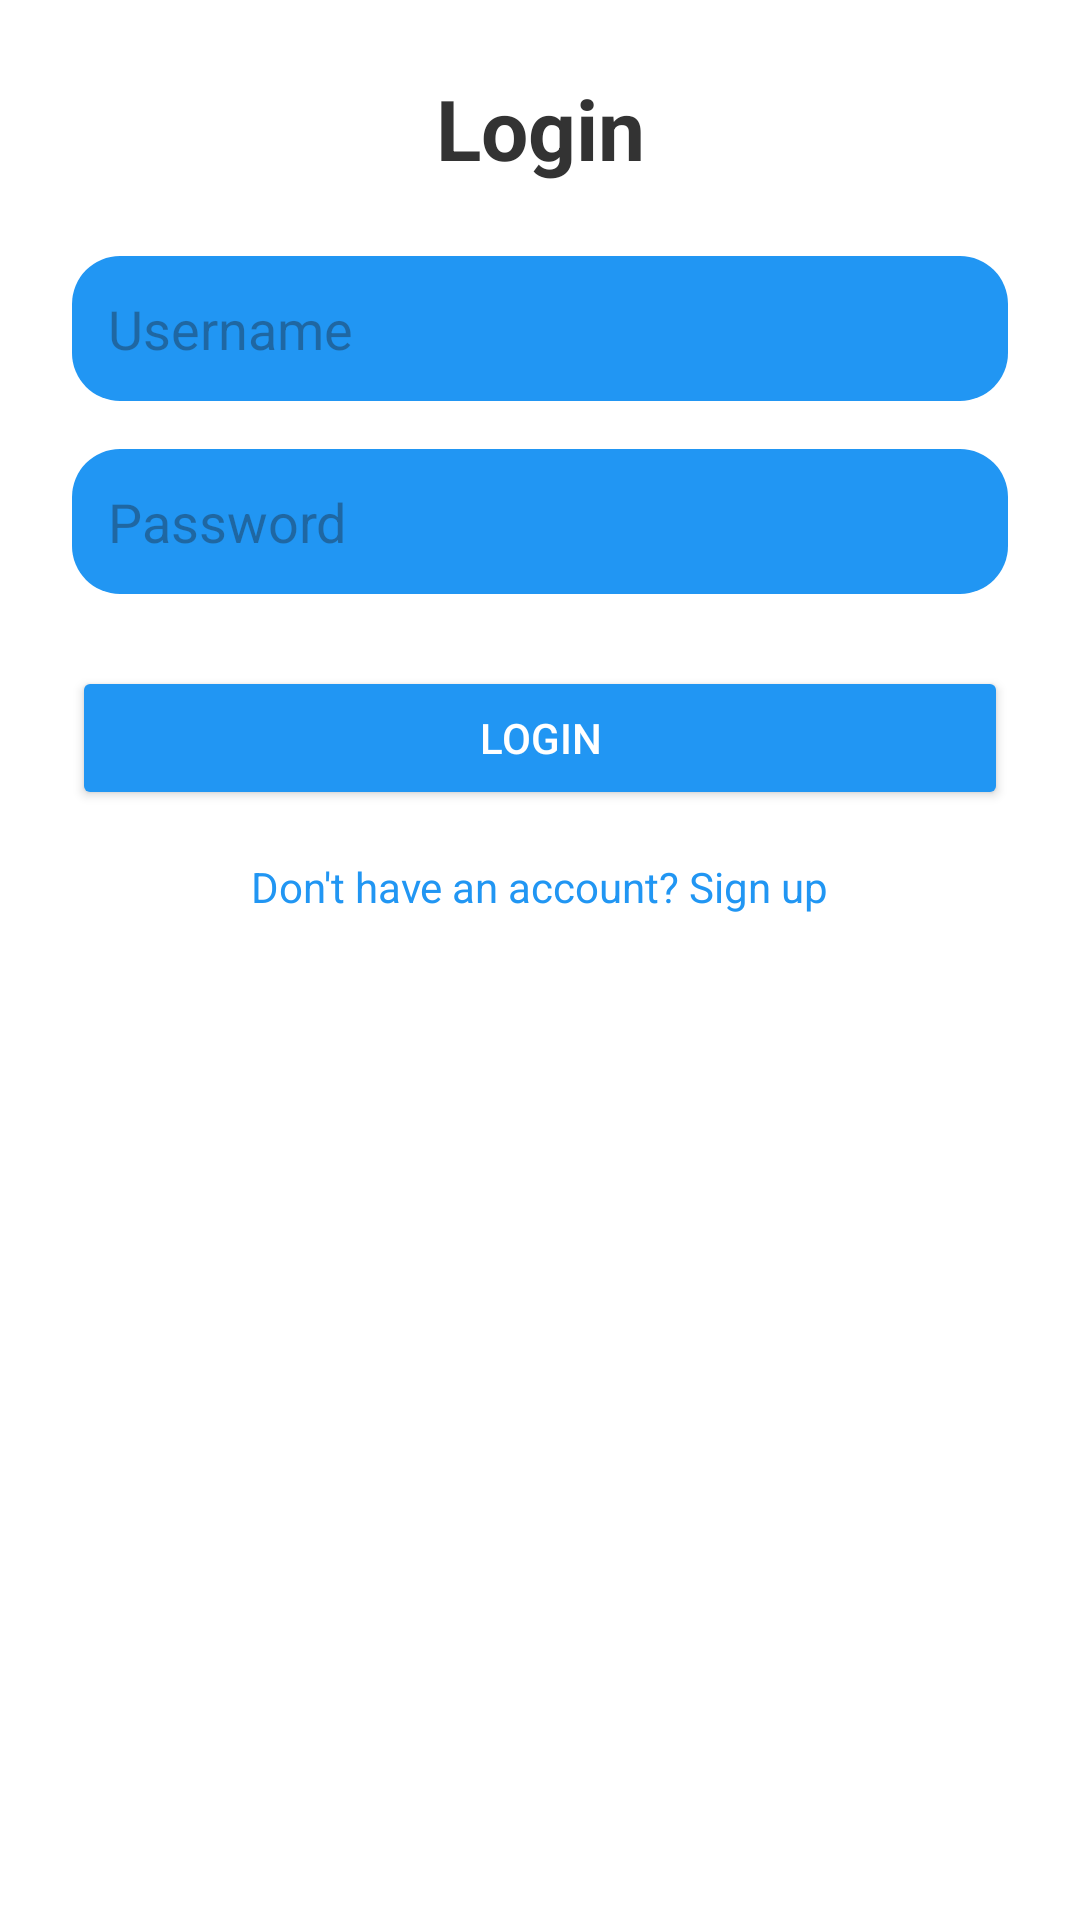

Layout XML and referenced resources for this Android screen:
<!-- AndroidManifest.xml: application theme Theme.AppProjet -->
<!-- res/layout/activity_login.xml -->
<?xml version="1.0" encoding="utf-8"?>
<androidx.constraintlayout.widget.ConstraintLayout
    xmlns:android="http://schemas.android.com/apk/res/android"
    xmlns:app="http://schemas.android.com/apk/res-auto"
    android:layout_width="match_parent"
    android:layout_height="match_parent"
    android:padding="24dp"
    android:background="@android:color/white">

    <TextView
        android:id="@+id/title"
        android:layout_width="wrap_content"
        android:layout_height="wrap_content"
        android:text="Login"
        android:textSize="28sp"
        android:textStyle="bold"
        android:textColor="#333"
        app:layout_constraintTop_toTopOf="parent"
        app:layout_constraintBottom_toTopOf="@id/username"
        app:layout_constraintStart_toStartOf="parent"
        app:layout_constraintEnd_toEndOf="parent"
        android:layout_marginBottom="32dp"/>

    <EditText
        android:id="@+id/username"
        android:layout_width="0dp"
        android:layout_height="wrap_content"
        android:hint="Username"
        android:backgroundTint="#2196F3"
        android:padding="12dp"
        android:background="@drawable/edittext_bg"
        app:layout_constraintTop_toBottomOf="@id/title"
        app:layout_constraintStart_toStartOf="parent"
        app:layout_constraintEnd_toEndOf="parent"
        android:layout_marginTop="24dp"/>

    <EditText
        android:id="@+id/password"
        android:layout_width="0dp"
        android:layout_height="wrap_content"
        android:hint="Password"
        android:inputType="textPassword"
        android:backgroundTint="#2196F3"
        android:padding="12dp"
        android:background="@drawable/edittext_bg"
        app:layout_constraintTop_toBottomOf="@id/username"
        app:layout_constraintStart_toStartOf="parent"
        app:layout_constraintEnd_toEndOf="parent"
        android:layout_marginTop="16dp"/>

    <Button
        android:id="@+id/btn_login"
        android:layout_width="0dp"
        android:layout_height="wrap_content"
        android:text="Login"
        android:backgroundTint="#2196F3"
        android:textColor="@android:color/white"
        app:layout_constraintTop_toBottomOf="@id/password"
        app:layout_constraintStart_toStartOf="parent"
        app:layout_constraintEnd_toEndOf="parent"
        android:layout_marginTop="24dp"/>

    <TextView
        android:id="@+id/link_signup"
        android:layout_width="wrap_content"
        android:layout_height="wrap_content"
        android:text="Don't have an account? Sign up"
        android:textColor="#2196F3"
        android:textSize="14sp"
        app:layout_constraintTop_toBottomOf="@id/btn_login"
        app:layout_constraintStart_toStartOf="parent"
        app:layout_constraintEnd_toEndOf="parent"
        android:layout_marginTop="16dp"/>
</androidx.constraintlayout.widget.ConstraintLayout>
<!-- resources referenced by this layout -->
<resources>
  <!-- drawable edittext_bg (drawable) -->
  <shape xmlns:android="http://schemas.android.com/apk/res/android" android:shape="rectangle">
      <solid android:color="#EEEEEE"/>
      <corners android:radius="16dp"/>
      <padding android:left="12dp" android:right="12dp"/>
  </shape>
  <style name="Theme.AppProjet" parent="Base.Theme.AppProjet" />
  <style name="Base.Theme.AppProjet" parent="Theme.Material3.DayNight.NoActionBar">
          
          
      </style>
</resources>
